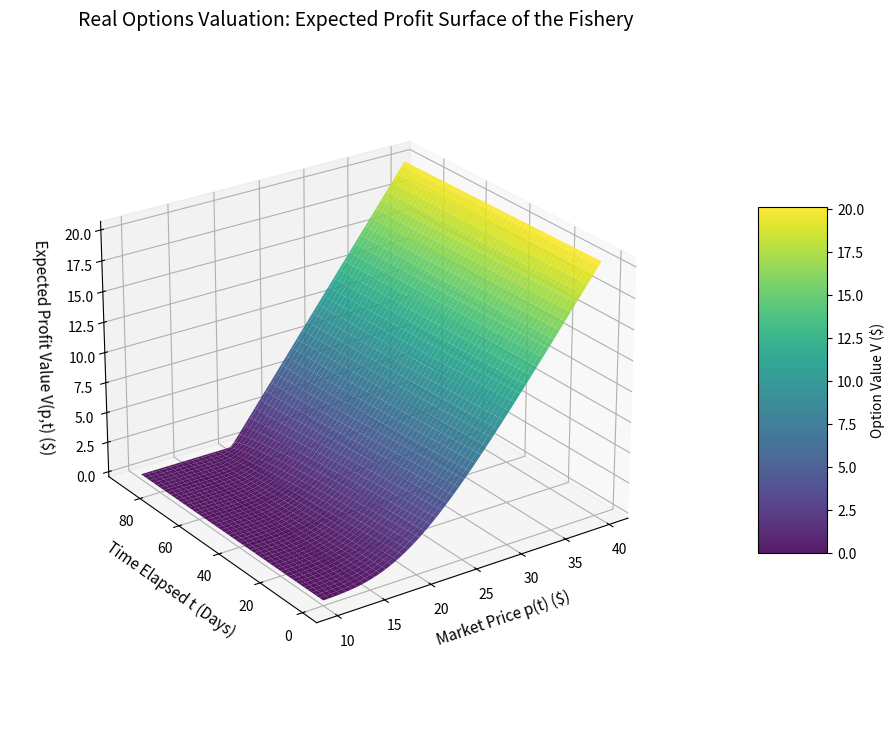

Write Python code to recreate this figure.
import numpy as np
import matplotlib.pyplot as plt
from scipy.stats import norm

# --- 1. Bioeconomic & Financial Parameters ---
c = 150             # Operational cost per unit effort
q = 0.001           # Catchability coefficient
f_avg = 7500        # Average mid-season fish population
X = c / (q * f_avg) # Strike Price (Extraction Cost) = $20.00

days = 90           # Length of the season in days
delta = 0.05 / 365  # Daily risk-free discount rate (Assumed 5% annual)
sigma = 0.03        # Daily market volatility

# --- 2. Create the Grid for Price (p) and Time (t) ---
# Price ranges from $10 to $40
p = np.linspace(10, 40, 100) 
# Time ranges from Day 0 to Day 89.9 (Avoid exactly 90 to prevent divide-by-zero)
t = np.linspace(0, 89.9, 100)  
P, T_mesh = np.meshgrid(p, t)

# Time to maturity (expiration of the season)
tau = days - T_mesh 

# --- 3. The Analytical Black-Scholes Formula ---
d1 = (np.log(P / X) + (delta + 0.5 * sigma**2) * tau) / (sigma * np.sqrt(tau))
d2 = d1 - sigma * np.sqrt(tau)

# Expected discounted profit (Option Value V)
V = P * norm.cdf(d1) - X * np.exp(-delta * tau) * norm.cdf(d2)

# --- 4. 3D Visualization ---
fig = plt.figure(figsize=(12, 8))
ax = fig.add_subplot(111, projection='3d')

# Plot the surface
surf = ax.plot_surface(P, T_mesh, V, cmap='viridis', edgecolor='none', alpha=0.9)

# Labels and Title
ax.set_xlabel('Market Price p(t) ($)', fontsize=11, labelpad=10)
ax.set_ylabel('Time Elapsed t (Days)', fontsize=11, labelpad=10)
ax.set_zlabel('Expected Profit Value V(p,t) ($)', fontsize=11, labelpad=10)
ax.set_title('Real Options Valuation: Expected Profit Surface of the Fishery', fontsize=14)

# Add a color bar
fig.colorbar(surf, shrink=0.5, aspect=5, label='Option Value V ($)')

# Adjust viewing angle for best presentation
ax.view_init(elev=25, azim=-125)
ax.set_box_aspect(aspect=None, zoom=0.85)
plt.subplots_adjust(left=0.0, right=0.95, top=0.95, bottom=0.0)

# Add extra padding to the layout to prevent clipping
plt.tight_layout(pad=3.0) 
plt.savefig('black_scholes_surface.png', dpi=300, bbox_inches='tight') # bbox_inches forces it to save everything
plt.show()
